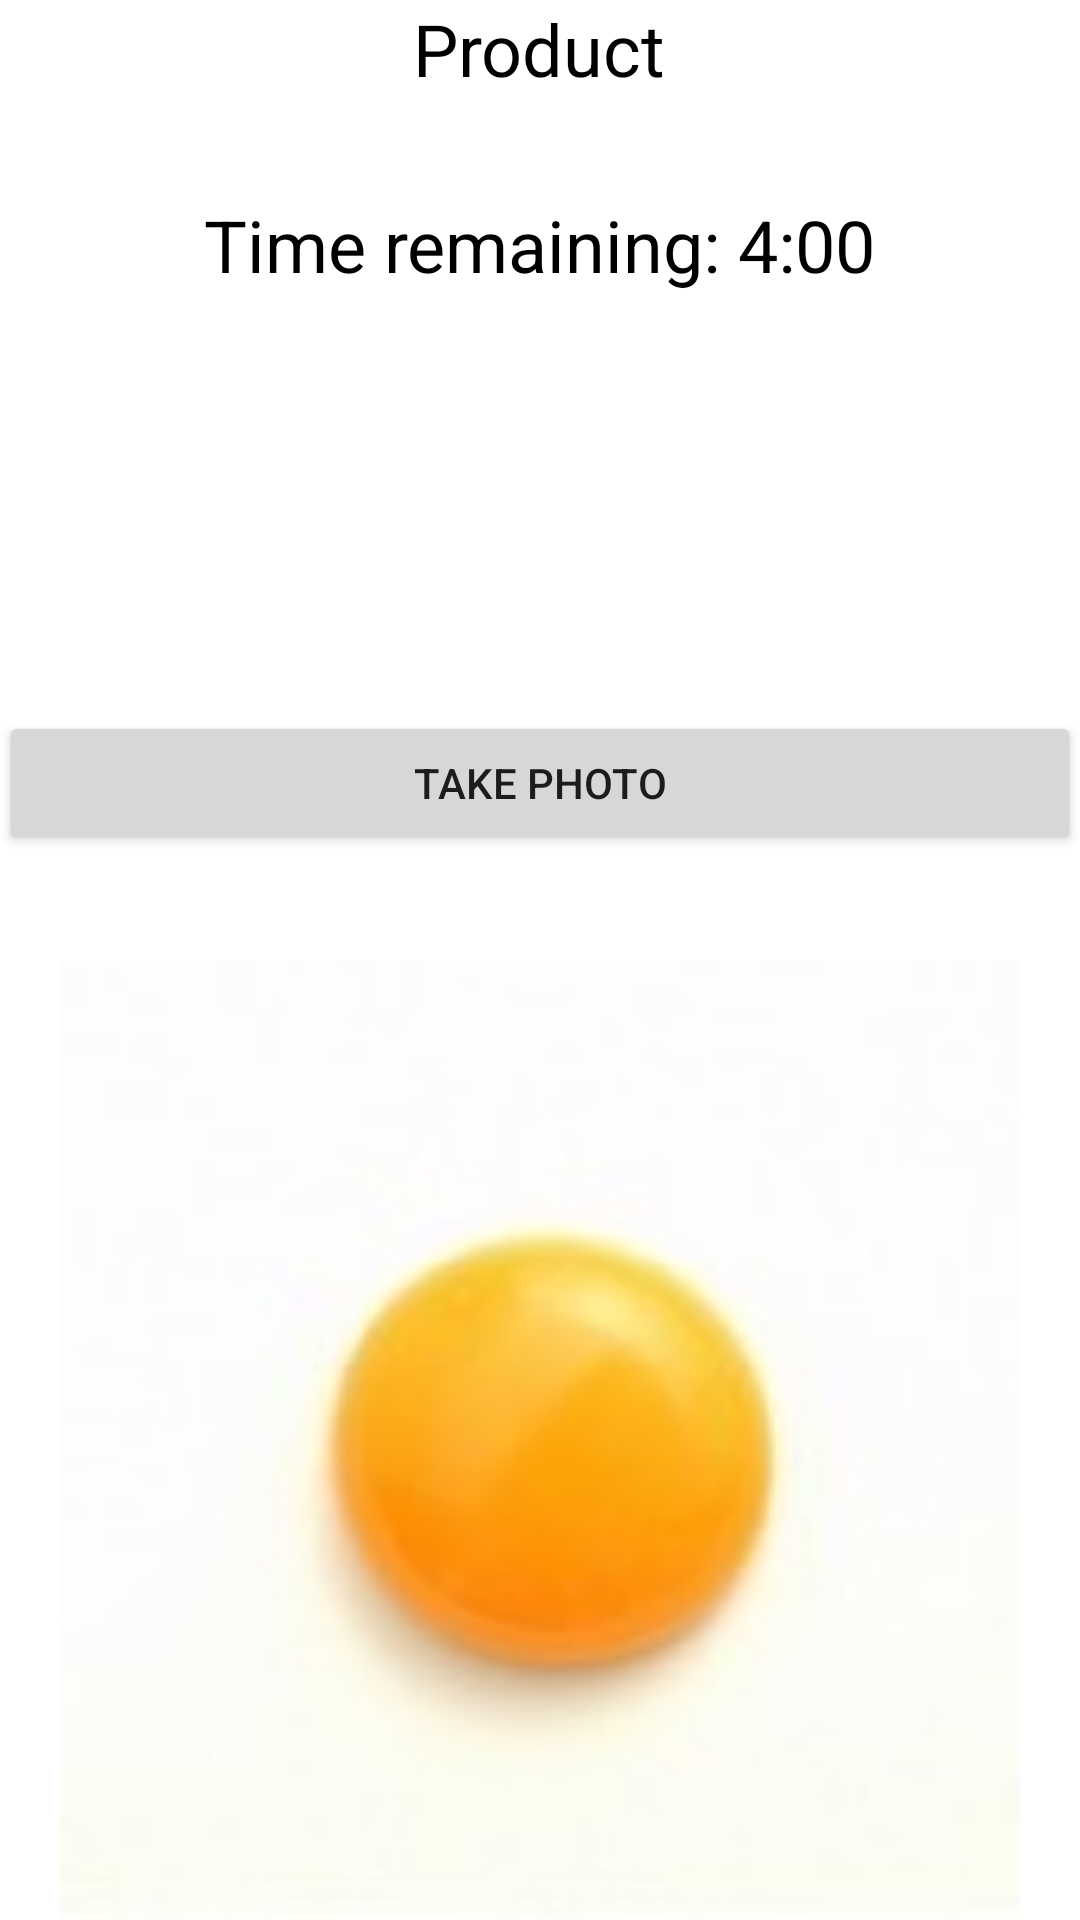

Write the Android layout XML for this screen, with the resource values it uses.
<!-- AndroidManifest.xml: fallback theme Theme.MaterialComponents.DayNight.NoActionBar -->
<!-- res/layout/activity_challenge_screen.xml -->
<?xml version="1.0" encoding="utf-8"?>
<LinearLayout xmlns:android="http://schemas.android.com/apk/res/android"
    xmlns:app="http://schemas.android.com/apk/res-auto"
    xmlns:tools="http://schemas.android.com/tools"
    android:layout_width="match_parent"
    android:layout_height="match_parent"
    android:orientation="vertical"
    tools:context="com.aplikacijagurmanai.aplikacijagurmanai.ChallengeScreen">

    <RelativeLayout
        android:layout_width="match_parent"
        android:layout_height="0dp"
        android:layout_weight="0.5"
        android:paddingBottom="@dimen/activity_vertical_margin"
        android:paddingLeft="@dimen/activity_horizontal_margin"
        android:paddingRight="@dimen/activity_horizontal_margin"
        android:paddingTop="@dimen/activity_vertical_margin">

        <TextView
            android:id="@+id/textView8"
            android:layout_width="wrap_content"
            android:layout_height="wrap_content"
            android:text="Product"
            android:textColor="@android:color/black"
            android:textSize="24sp"
            android:layout_alignParentTop="true"
            android:layout_centerHorizontal="true" />

        <TextView
            android:id="@+id/textView2"
            android:layout_width="wrap_content"
            android:layout_height="wrap_content"
            android:layout_below="@+id/textView8"
            android:layout_centerHorizontal="true"
            android:layout_marginTop="33dp"
            android:text="Time remaining: 4:00"
            android:textColor="@android:color/black"
            android:textSize="24sp" />

        <TextView
            android:id="@+id/time"
            android:layout_width="wrap_content"
            android:layout_height="wrap_content"
            android:layout_below="@+id/textView2"
            android:layout_centerHorizontal="true"
            android:layout_marginTop="52dp"
            android:text="22:29"
            android:textColor="@android:color/black"
            android:textSize="24sp"
            android:visibility="invisible" />

        <Button
            android:id="@+id/tpc"
            android:layout_width="match_parent"
            android:layout_height="wrap_content"
            android:layout_alignParentBottom="true"
            android:layout_centerHorizontal="true"
            android:layout_marginBottom="35dp"
            android:text="Take photo" />
    </RelativeLayout>

    <RelativeLayout
        android:layout_width="match_parent"
        android:layout_height="0dp"
        android:layout_weight="0.5">

    <ImageView
        android:id="@+id/pc"
        android:layout_width="match_parent"
        android:layout_height="wrap_content"
        app:srcCompat="@drawable/app_icon"
        android:layout_alignParentTop="true"
        android:layout_alignParentLeft="true"
        android:layout_alignParentStart="true"
        android:layout_alignParentBottom="true" />

    </RelativeLayout>
</LinearLayout>
<!-- resources referenced by this layout -->
<resources>
  <!-- drawable app_icon: jpg bitmap (drawable, 3396 bytes) -->
</resources>
